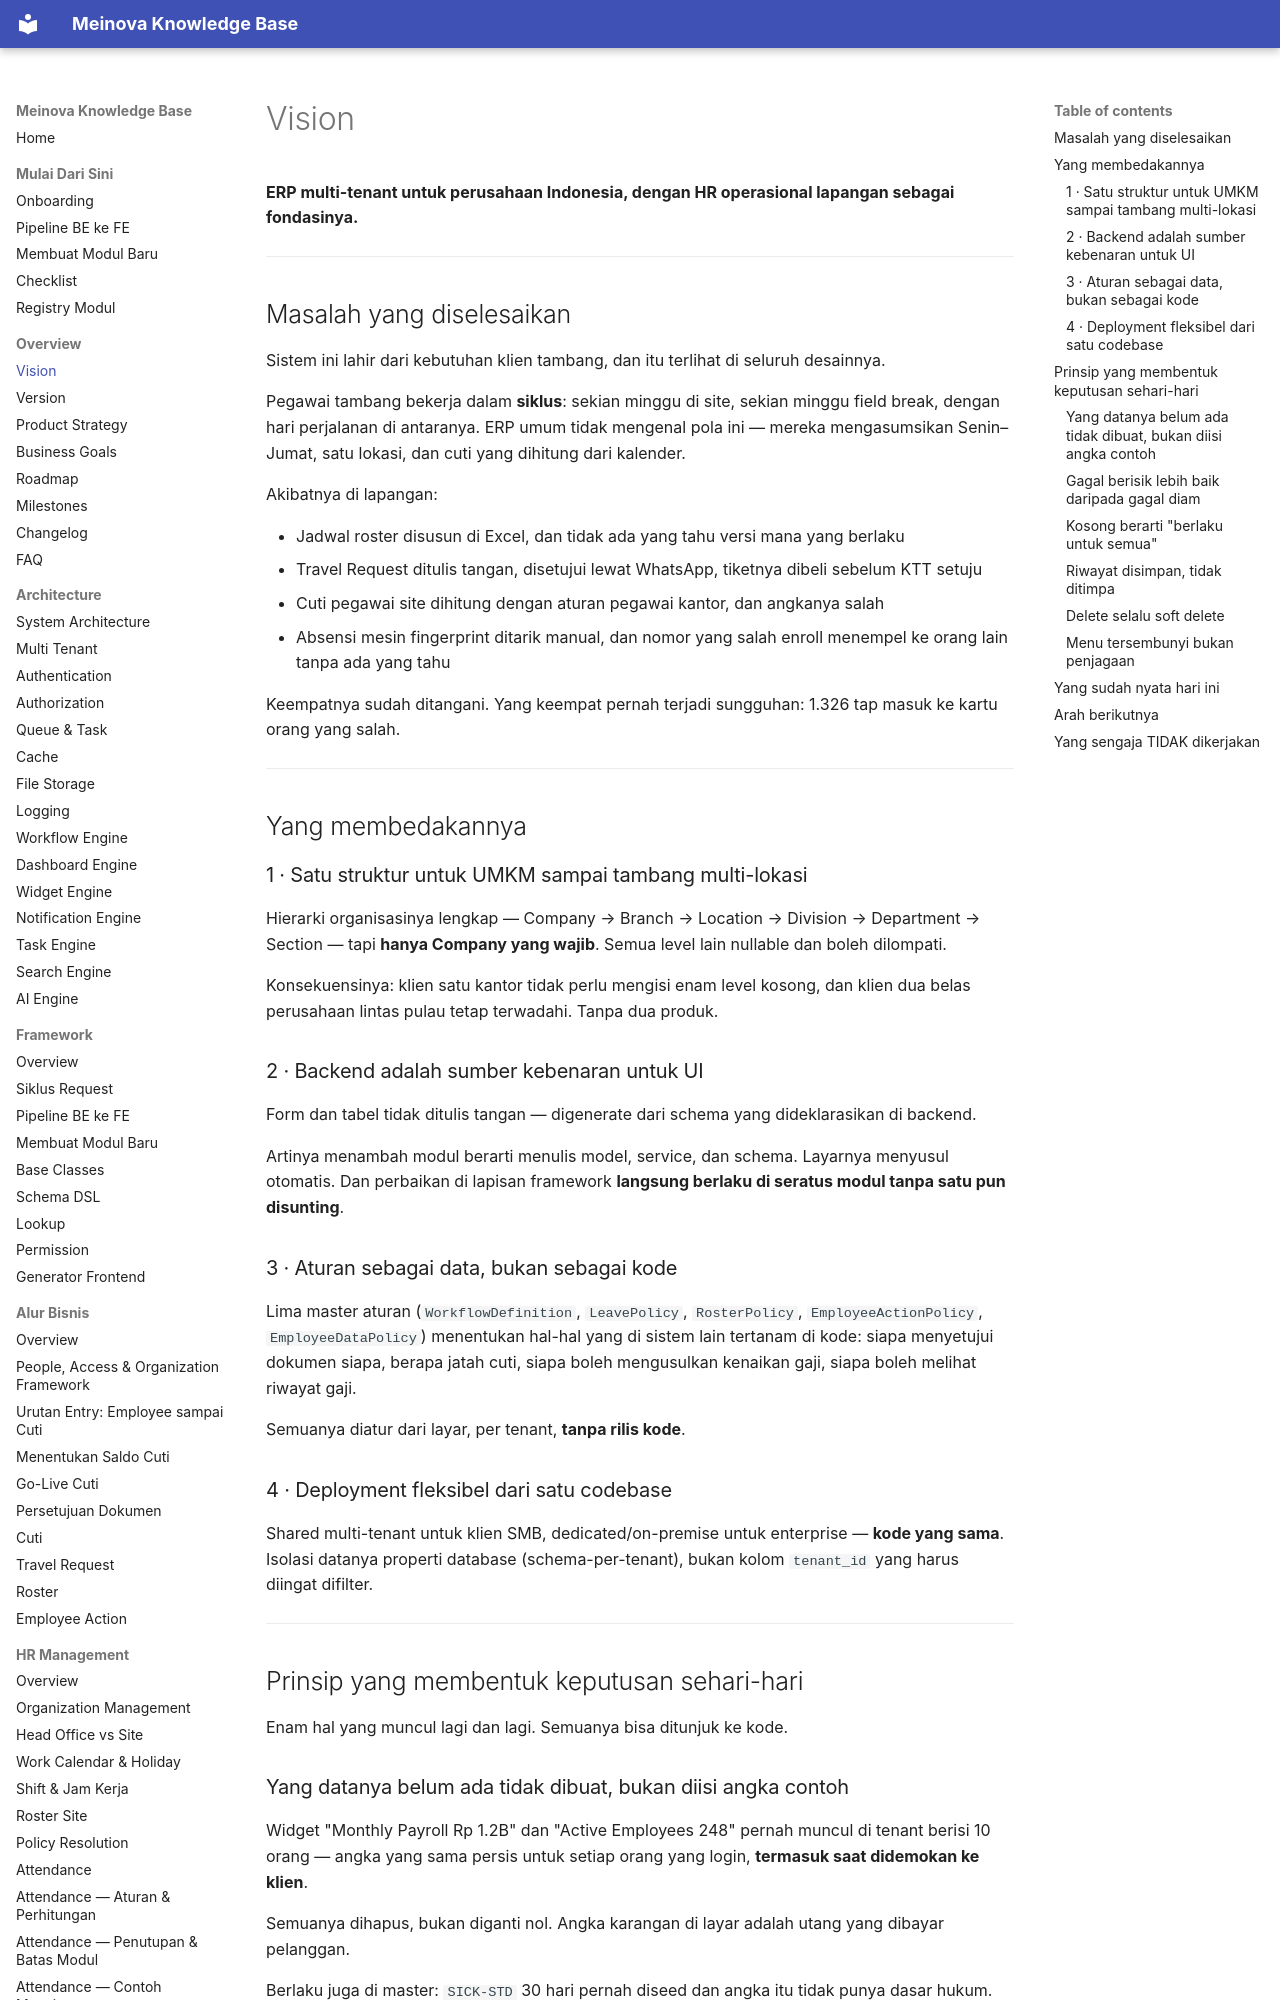

repository: 21bria/meinova-erp-api · page: 00-overview/Vision/index.html · generator: mkdocs

# Vision

**ERP multi-tenant untuk perusahaan Indonesia, dengan HR operasional lapangan sebagai fondasinya.**

---

## Masalah yang diselesaikan

Sistem ini lahir dari kebutuhan klien tambang, dan itu terlihat di seluruh desainnya.

Pegawai tambang bekerja dalam **siklus**: sekian minggu di site, sekian minggu field break, dengan hari perjalanan di antaranya. ERP umum tidak mengenal pola ini — mereka mengasumsikan Senin–Jumat, satu lokasi, dan cuti yang dihitung dari kalender.

Akibatnya di lapangan:

- Jadwal roster disusun di Excel, dan tidak ada yang tahu versi mana yang berlaku
- Travel Request ditulis tangan, disetujui lewat WhatsApp, tiketnya dibeli sebelum KTT setuju
- Cuti pegawai site dihitung dengan aturan pegawai kantor, dan angkanya salah
- Absensi mesin fingerprint ditarik manual, dan nomor yang salah enroll menempel ke orang lain tanpa ada yang tahu

Keempatnya sudah ditangani. Yang keempat pernah terjadi sungguhan: 1.326 tap masuk ke kartu orang yang salah.

---

## Yang membedakannya

### 1 · Satu struktur untuk UMKM sampai tambang multi-lokasi

Hierarki organisasinya lengkap — Company → Branch → Location → Division → Department → Section — tapi **hanya Company yang wajib**. Semua level lain nullable dan boleh dilompati.

Konsekuensinya: klien satu kantor tidak perlu mengisi enam level kosong, dan klien dua belas perusahaan lintas pulau tetap terwadahi. Tanpa dua produk.

### 2 · Backend adalah sumber kebenaran untuk UI

Form dan tabel tidak ditulis tangan — digenerate dari schema yang dideklarasikan di backend.

Artinya menambah modul berarti menulis model, service, dan schema. Layarnya menyusul otomatis. Dan perbaikan di lapisan framework **langsung berlaku di seratus modul tanpa satu pun disunting**.
